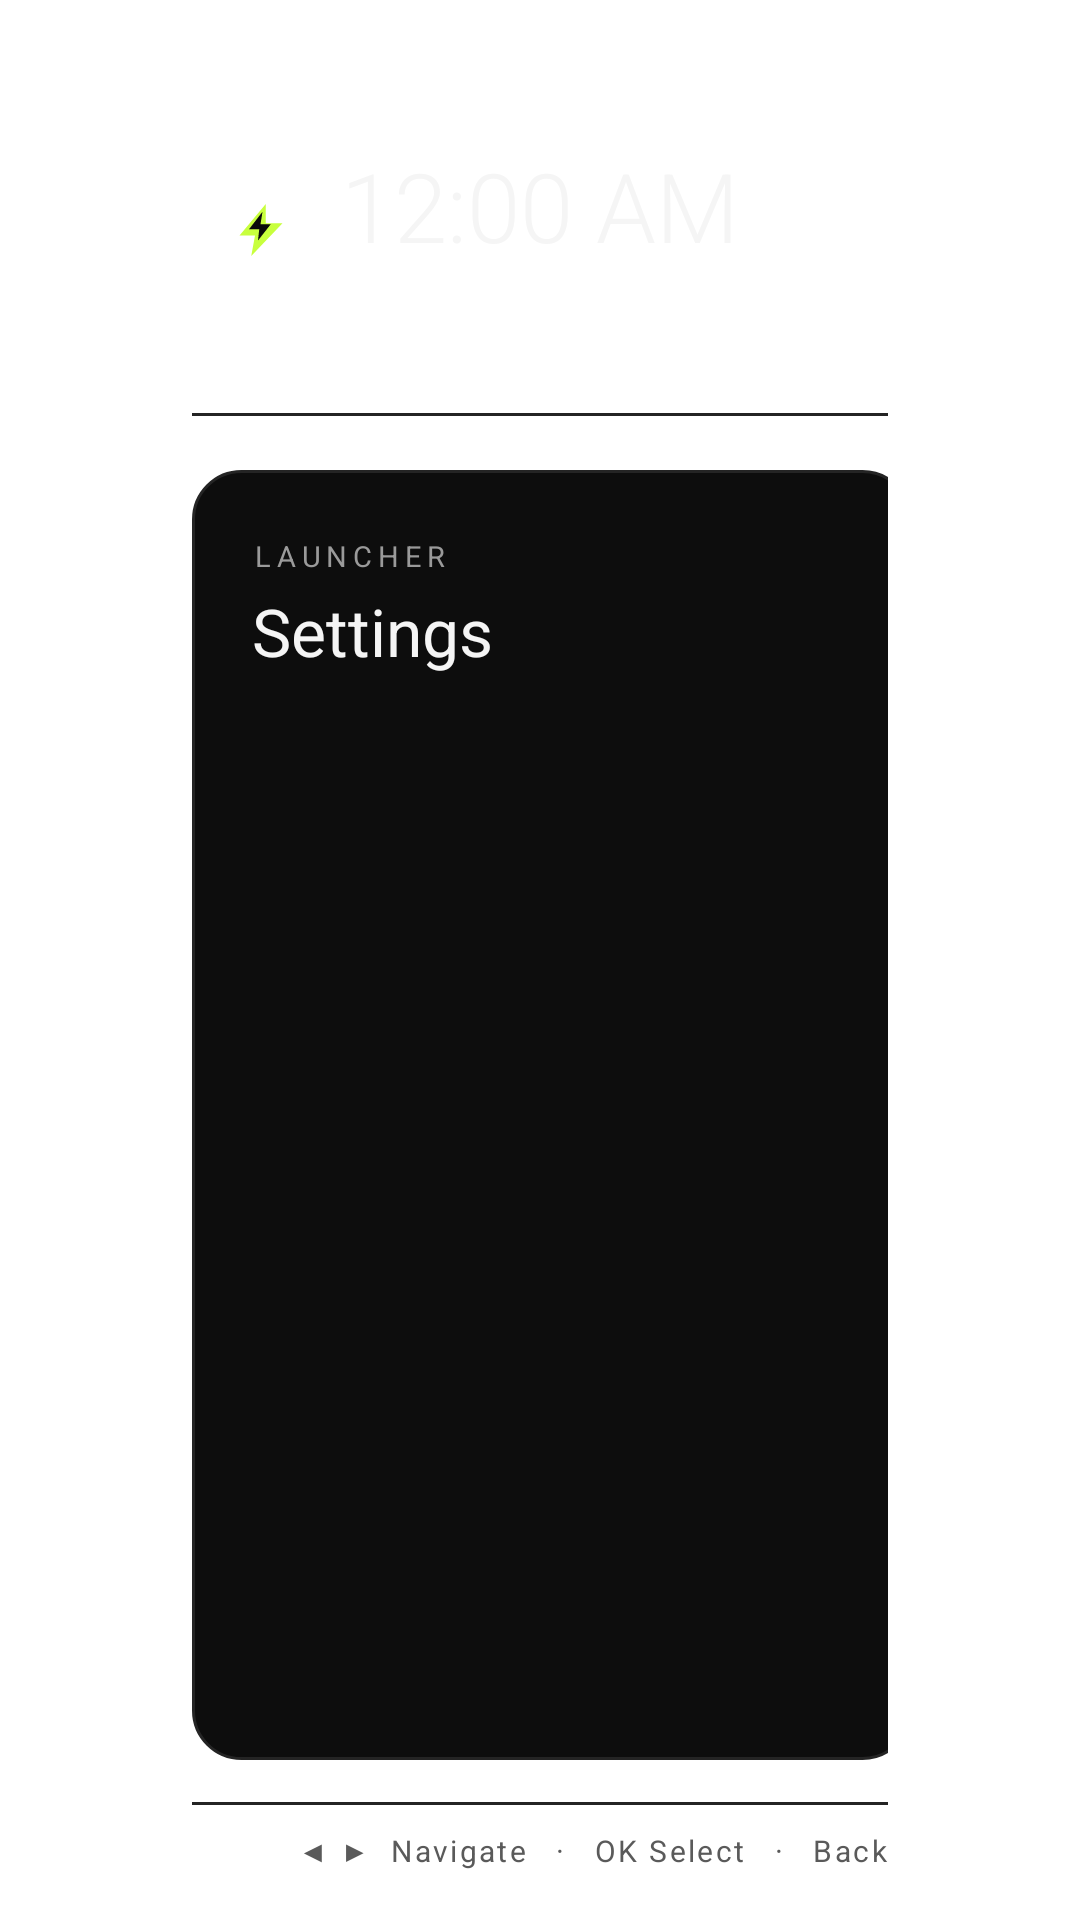

Produce the Android XML layout that renders to this screen, including the resource entries it uses.
<!-- AndroidManifest.xml: application theme Theme.Hyper -->
<!-- res/layout/activity_settings.xml -->
<?xml version="1.0" encoding="utf-8"?>
<FrameLayout xmlns:android="http://schemas.android.com/apk/res/android"
    android:layout_width="match_parent"
    android:layout_height="match_parent"
    android:clipChildren="false"
    android:clipToPadding="false">

    <LinearLayout
        android:layout_width="match_parent"
        android:layout_height="match_parent"
        android:orientation="vertical"
        android:paddingStart="64dp"
        android:paddingEnd="64dp"
        android:paddingTop="24dp"
        android:paddingBottom="16dp">

        <include layout="@layout/include_nocturne_topbar" />

        <View
            android:layout_width="match_parent"
            android:layout_height="1dp"
            android:layout_marginTop="8dp"
            android:layout_marginBottom="18dp"
            android:background="@color/line" />

        <LinearLayout
            android:layout_width="match_parent"
            android:layout_height="0dp"
            android:layout_weight="1"
            android:orientation="horizontal"
            android:clipChildren="false"
            android:clipToPadding="false">

            <LinearLayout
                android:id="@+id/railCard"
                android:layout_width="240dp"
                android:layout_height="match_parent"
                android:layout_marginEnd="32dp"
                android:background="@drawable/bg_settings_card"
                android:orientation="vertical"
                android:paddingStart="20dp"
                android:paddingEnd="14dp"
                android:paddingTop="22dp"
                android:paddingBottom="20dp"
                android:clipChildren="false">

                <TextView
                    android:layout_width="wrap_content"
                    android:layout_height="wrap_content"
                    android:letterSpacing="0.2"
                    android:text="LAUNCHER"
                    android:textColor="@color/text_dim"
                    android:textSize="9.5sp" />

                <TextView
                    android:layout_width="wrap_content"
                    android:layout_height="wrap_content"
                    android:layout_marginTop="4dp"
                    android:text="Settings"
                    android:textColor="@color/text_primary"
                    android:textSize="22sp" />

                <LinearLayout
                    android:id="@+id/railList"
                    android:layout_width="match_parent"
                    android:layout_height="wrap_content"
                    android:layout_marginTop="12dp"
                    android:orientation="vertical"
                    android:clipChildren="false"
                    android:clipToPadding="false" />
            </LinearLayout>

            <FrameLayout
                android:id="@+id/paneCard"
                android:layout_width="0dp"
                android:layout_height="match_parent"
                android:layout_weight="1"
                android:background="@drawable/bg_settings_card"
                android:clipChildren="false"
                android:clipToPadding="false">

                <ScrollView
                    android:id="@+id/paneScroll"
                    android:layout_width="match_parent"
                    android:layout_height="match_parent"
                    android:scrollbars="none"
                    android:overScrollMode="never"
                    android:clipToPadding="false"
                    android:paddingStart="28dp"
                    android:paddingEnd="28dp"
                    android:paddingTop="24dp"
                    android:paddingBottom="24dp">

                    <LinearLayout
                        android:id="@+id/paneContent"
                        android:layout_width="match_parent"
                        android:layout_height="wrap_content"
                        android:orientation="vertical"
                        android:clipChildren="false"
                        android:clipToPadding="false" />
                </ScrollView>
            </FrameLayout>
        </LinearLayout>

        <View
            android:layout_width="match_parent"
            android:layout_height="1dp"
            android:layout_marginTop="14dp"
            android:background="@color/line" />

        <LinearLayout
            android:layout_width="match_parent"
            android:layout_height="wrap_content"
            android:layout_marginTop="8dp"
            android:orientation="horizontal"
            android:gravity="center_vertical">

            <TextView
                android:id="@+id/version"
                android:layout_width="wrap_content"
                android:layout_height="wrap_content"
                android:letterSpacing="0.12"
                android:textColor="@color/text_faint"
                android:textSize="10.5sp" />

            <View
                android:layout_width="0dp"
                android:layout_height="1dp"
                android:layout_weight="1" />

            <TextView
                android:layout_width="wrap_content"
                android:layout_height="wrap_content"
                android:letterSpacing="0.08"
                android:text="◀ ▶  Navigate   ·   OK Select   ·   Back"
                android:textColor="@color/text_faint"
                android:textSize="10sp" />
        </LinearLayout>
    </LinearLayout>
</FrameLayout>
<!-- res/layout/include_nocturne_topbar.xml (included above) -->
<?xml version="1.0" encoding="utf-8"?>
<LinearLayout xmlns:android="http://schemas.android.com/apk/res/android"
    android:layout_width="match_parent"
    android:layout_height="wrap_content"
    android:orientation="horizontal"
    android:gravity="center_vertical">

    <LinearLayout
        android:layout_width="0dp"
        android:layout_height="wrap_content"
        android:layout_weight="1"
        android:orientation="horizontal"
        android:gravity="center_vertical">

        <ImageView
            android:id="@+id/brandBtn"
            android:layout_width="46dp"
            android:layout_height="46dp"
            android:padding="13dp"
            android:src="@drawable/ic_bolt_logo"
            android:importantForAccessibility="no" />

        <TextView
            android:layout_width="wrap_content"
            android:layout_height="wrap_content"
            android:layout_marginStart="10dp"
            android:letterSpacing="0.22"
            android:text="HYPER OS"
            android:textColor="@color/text_primary"
            android:textSize="11sp" />
    </LinearLayout>

    <LinearLayout
        android:layout_width="wrap_content"
        android:layout_height="wrap_content"
        android:orientation="vertical"
        android:gravity="center_horizontal">

        <TextClock
            android:id="@+id/clock"
            android:layout_width="wrap_content"
            android:layout_height="wrap_content"
            android:fontFamily="sans-serif-light"
            android:format12Hour="h:mm a"
            android:format24Hour="h:mm a"
            android:textAllCaps="true"
            android:textColor="@color/text_primary"
            android:textSize="32sp" />

        <TextView
            android:id="@+id/date"
            android:layout_width="wrap_content"
            android:layout_height="wrap_content"
            android:layout_marginTop="2dp"
            android:letterSpacing="0.18"
            android:textColor="@color/text_dim"
            android:textSize="10.5sp" />
    </LinearLayout>

    <View
        android:layout_width="0dp"
        android:layout_height="1dp"
        android:layout_weight="1" />
</LinearLayout>
<!-- resources referenced by this layout -->
<resources>
  <color name="line">#242424</color>
  <color name="text_dim">#9A9A9A</color>
  <color name="text_faint">#5A5A5A</color>
  <color name="text_primary">#F5F5F5</color>
  <!-- drawable bg_settings_card (drawable) -->
  <?xml version="1.0" encoding="utf-8"?>
  <shape xmlns:android="http://schemas.android.com/apk/res/android" android:shape="rectangle">
      <solid android:color="#0D0D0D" />
      <corners android:radius="16dp" />
      <stroke android:width="1dp" android:color="#242424" />
  </shape>
  <!-- drawable ic_bolt_logo (drawable) -->
  <vector xmlns:android="http://schemas.android.com/apk/res/android"
      android:width="24dp"
      android:height="24dp"
      android:viewportWidth="24"
      android:viewportHeight="24">
      <path
          android:fillColor="#C8FF3D"
          android:pathData="M13.9,1.6 L3.4,14.2h6.2L8.1,22.4 20.6,9.3h-6.7z" />
      <path
          android:fillColor="#0A0A0A"
          android:pathData="M12.6,4.7 L7.2,11.7h4.1l-0.5,4.5 5.1,-6.5h-4.1z" />
  </vector>
  <style name="Theme.Hyper" parent="android:Theme.Material.NoActionBar">
          <item name="android:windowBackground">@drawable/bg</item>
          <item name="android:windowFullscreen">true</item>
          <item name="android:statusBarColor">@android:color/transparent</item>
          <item name="android:navigationBarColor">@android:color/transparent</item>
          <item name="android:windowLayoutInDisplayCutoutMode">shortEdges</item>
      </style>
</resources>
